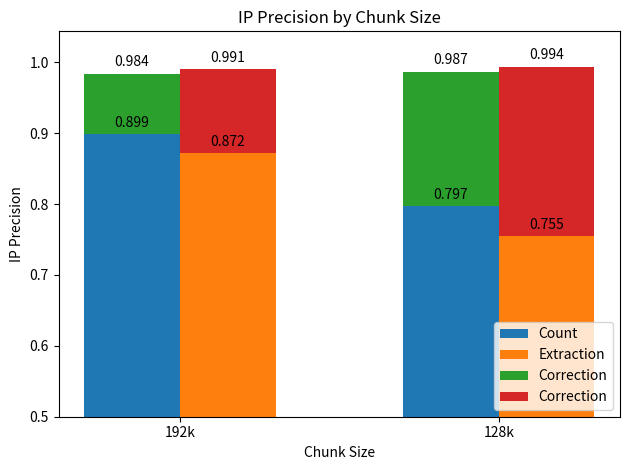
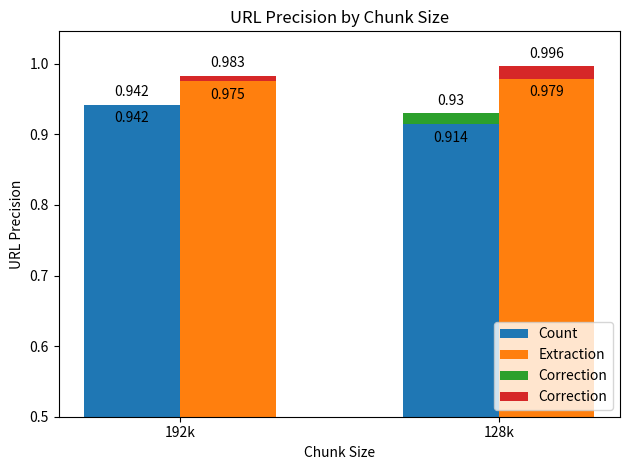
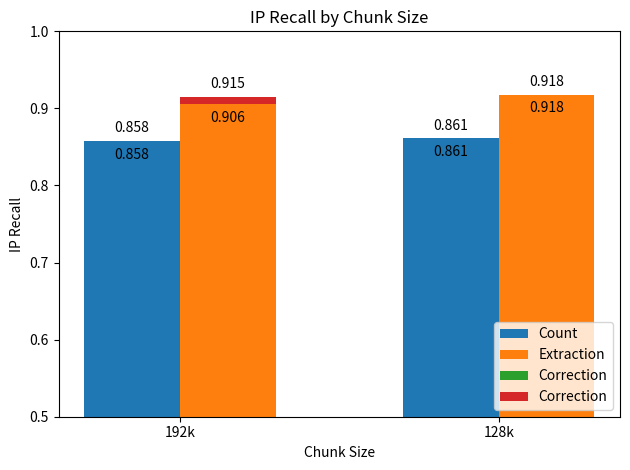
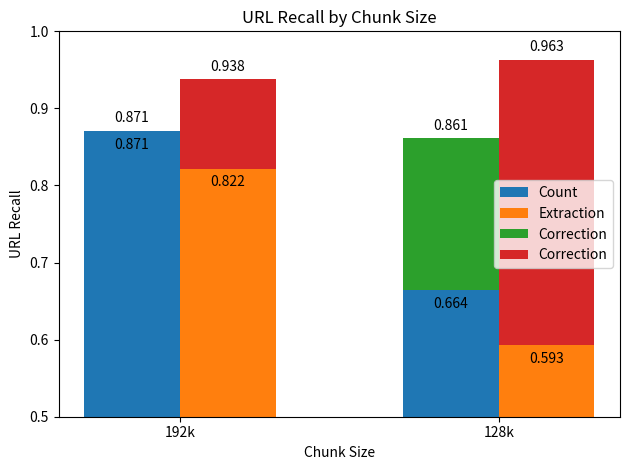
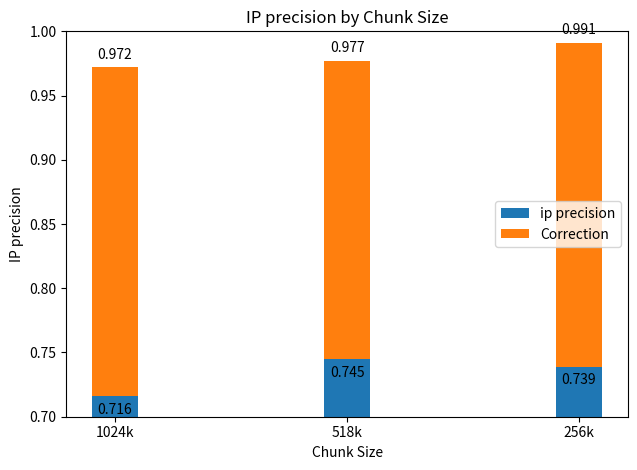
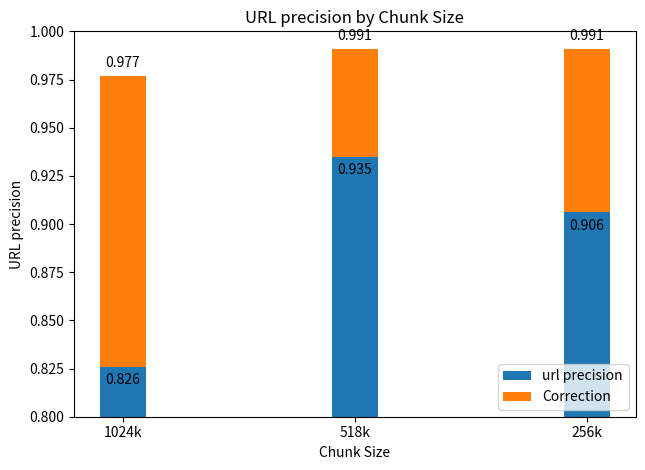
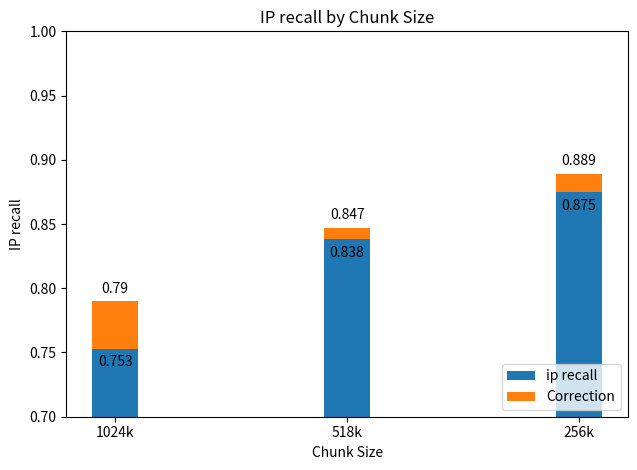
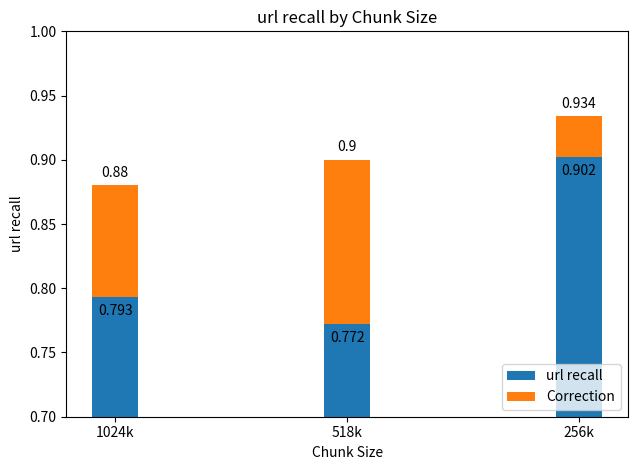
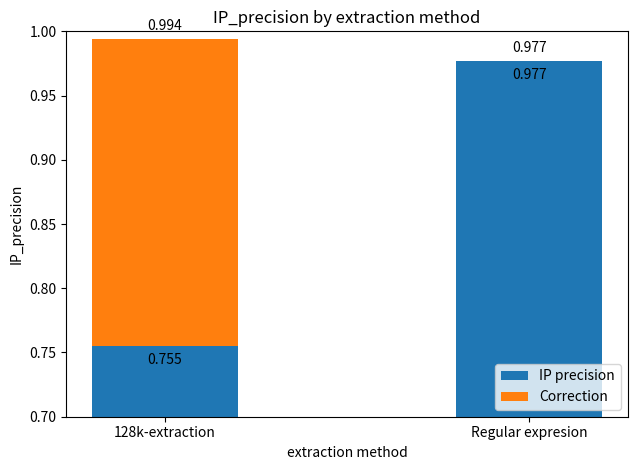
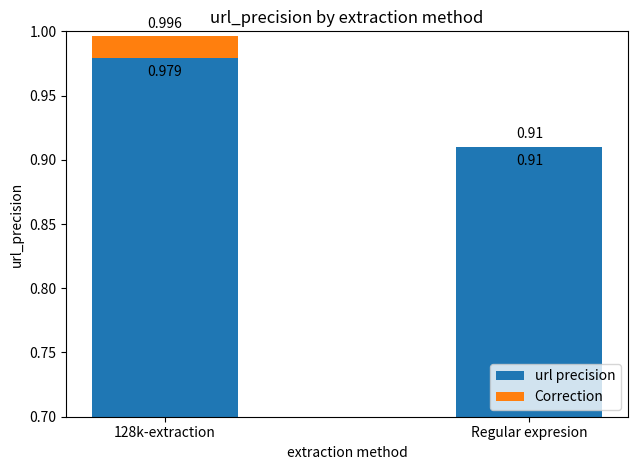
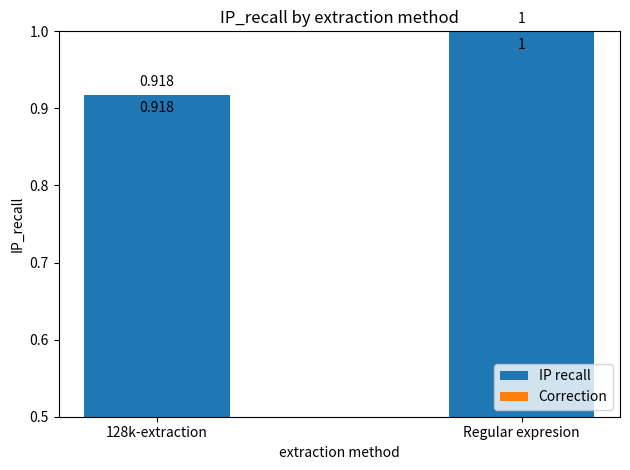
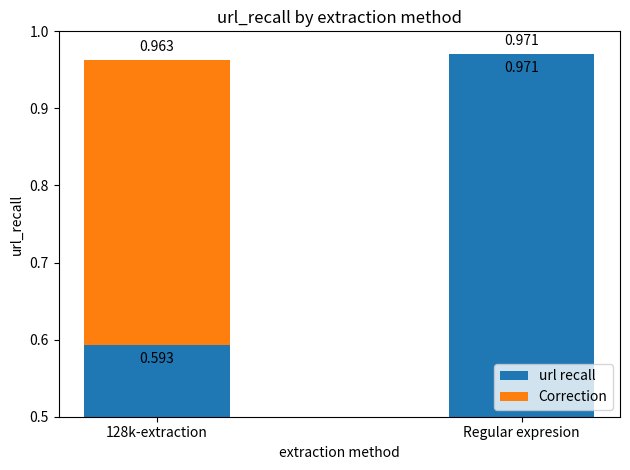
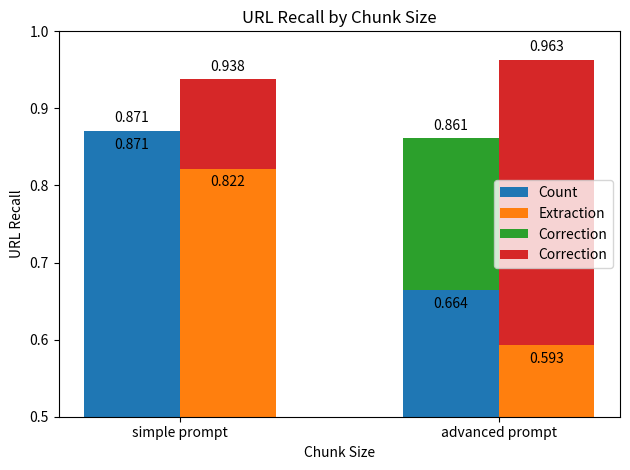
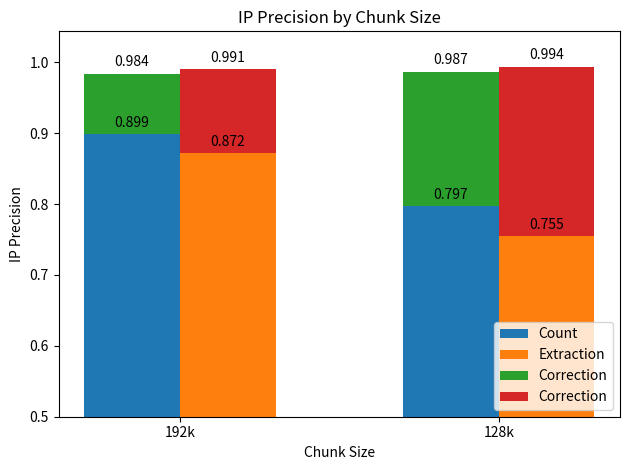

Recreate these plots in Python, in order.
import matplotlib.pyplot as plt
import numpy as np

# IP precision
# x: chunk size
labels = ["192k","128k"]

count = [0.899,0.797]
correct_count = [0.984-0.899, 0.987-0.797]
extraction = [0.872,0.755]
correct_extraction = [0.991-0.872,0.994-0.755]

x = np.arange(len(labels)) # the label locations
width = 0.3  # the width of the bars

fig, ax = plt.subplots()


rects1 = ax.bar(x - width/2, count, width, label='Count')
rects2 = ax.bar(x + width/2, extraction, width, label='Extraction')
rects3 = ax.bar(x - width/2, correct_count,width,bottom=count, label='Correction')
rects4 = ax.bar(x + width/2, correct_extraction,width,bottom=extraction, label='Correction')


# Add some text for labels, title and custom x-axis tick labels, etc.
ax.set_ylabel('IP Precision')
ax.set_xlabel('Chunk Size')
ax.set_title('IP Precision by Chunk Size')
ax.set_xticks(x,labels)
ax.legend(loc = "lower right")



ax.bar_label(rects1, padding=3)
ax.bar_label(rects2, padding=3)
ax.bar_label(rects3, padding=3)
ax.bar_label(rects4, padding=3)

fig.tight_layout()
plt.ylim(ymin=0.5)
plt.show()

import matplotlib.pyplot as plt
import numpy as np

# URL precision by chunk size
# x: chunk size
labels = ["192k","128k"]

count = [0.942,0.914]
correct_count = [0.942-0.942, 0.930-0.914]
extraction = [0.975,0.979]
correct_extraction = [0.983-0.975,0.996-0.979]

x = np.arange(len(labels)) # the label locations
width = 0.3  # the width of the bars

fig, ax = plt.subplots()


rects1 = ax.bar(x - width/2, count, width, label='Count')
rects2 = ax.bar(x + width/2, extraction, width, label='Extraction')
rects3 = ax.bar(x - width/2, correct_count,width,bottom=count, label='Correction')
rects4 = ax.bar(x + width/2, correct_extraction,width,bottom=extraction, label='Correction')


# Add some text for labels, title and custom x-axis tick labels, etc.
ax.set_ylabel('URL Precision')
ax.set_xlabel('Chunk Size')
ax.set_title('URL Precision by Chunk Size')
ax.set_xticks(x,labels)
ax.legend(loc = "lower right")



ax.bar_label(rects1, padding=-15)
ax.bar_label(rects2, padding=-15)
ax.bar_label(rects3, padding=4)
ax.bar_label(rects4, padding=4)

fig.tight_layout()
plt.ylim(ymin=0.5)
plt.show()

import matplotlib.pyplot as plt
import numpy as np

# IP recall by chunk size
# x: chunk size
labels = ["192k","128k"]

count = [0.858,0.861]
correct_count = [0.858-0.858, 0.861-0.861]
extraction = [0.906,0.918]
correct_extraction = [0.915-0.906,0.918-0.918]

x = np.arange(len(labels)) # the label locations
width = 0.3  # the width of the bars

fig, ax = plt.subplots()


rects1 = ax.bar(x - width/2, count, width, label='Count')
rects2 = ax.bar(x + width/2, extraction, width, label='Extraction')
rects3 = ax.bar(x - width/2, correct_count,width,bottom=count, label='Correction')
rects4 = ax.bar(x + width/2, correct_extraction,width,bottom=extraction, label='Correction')


# Add some text for labels, title and custom x-axis tick labels, etc.
ax.set_ylabel('IP Recall')
ax.set_xlabel('Chunk Size')
ax.set_title('IP Recall by Chunk Size')
ax.set_xticks(x,labels)
ax.legend(loc = "lower right")



ax.bar_label(rects1, padding=-15)
ax.bar_label(rects2, padding=-15)
ax.bar_label(rects3, padding=4)
ax.bar_label(rects4, padding=4)

fig.tight_layout()
plt.ylim(ymin=0.5,ymax=1)
plt.show()

import matplotlib.pyplot as plt
import numpy as np

# URL recall by chunk size
# x: chunk size
labels = ["192k","128k"]

count = [0.871,0.664]
correct_count = [0.871-0.871, 0.861-0.664]
extraction = [0.822,0.593]
correct_extraction = [0.938-0.822,0.963-0.593]

x = np.arange(len(labels)) # the label locations
width = 0.3  # the width of the bars

fig, ax = plt.subplots()


rects1 = ax.bar(x - width/2, count, width, label='Count')
rects2 = ax.bar(x + width/2, extraction, width, label='Extraction')
rects3 = ax.bar(x - width/2, correct_count,width,bottom=count, label='Correction')
rects4 = ax.bar(x + width/2, correct_extraction,width,bottom=extraction, label='Correction')


# Add some text for labels, title and custom x-axis tick labels, etc.
ax.set_ylabel('URL Recall')
ax.set_xlabel('Chunk Size')
ax.set_title('URL Recall by Chunk Size')
ax.set_xticks(x,labels)
ax.legend(loc = "center right")



ax.bar_label(rects1, padding=-15)
ax.bar_label(rects2, padding=-15)
ax.bar_label(rects3, padding=4)
ax.bar_label(rects4, padding=4)

fig.tight_layout()
plt.ylim(ymin=0.5,ymax=1)
plt.show()



import matplotlib.pyplot as plt
import numpy as np

# IP precision by chunk size
# x: chunk size
labels = ["1024k","518k","256k"]

ip_precision = [0.716,0.745,0.739]
ip_precision_correct = [0.972-0.716,0.977-0.745,0.991-0.739]

x = np.arange(len(labels)) # the label locations
width = 0.2  # the width of the bars

fig, ax = plt.subplots()


rects1 = ax.bar(x , ip_precision, width, label='ip precision')
rects2 = ax.bar(x , ip_precision_correct, width, bottom=ip_precision, label='Correction')


# Add some text for labels, title and custom x-axis tick labels, etc.
ax.set_ylabel('IP precision')
ax.set_xlabel('Chunk Size')
ax.set_title('IP precision by Chunk Size')
ax.set_xticks(x,labels)
ax.legend(loc = "center right")



ax.bar_label(rects1, padding=-15)
ax.bar_label(rects2, padding=4)



fig.tight_layout()
plt.ylim(ymin=0.7,ymax=1)
plt.show()

import matplotlib.pyplot as plt
import numpy as np

# URL precision by chunk size
# x: chunk size
labels = ["1024k","518k","256k"]

url_precision = [0.826,0.935,0.906]
url_precision_correct = [0.977-0.826,0.991-0.935,0.991-0.906]

x = np.arange(len(labels)) # the label locations
width = 0.2  # the width of the bars

fig, ax = plt.subplots()


rects1 = ax.bar(x , url_precision, width, label='url precision')
rects2 = ax.bar(x , url_precision_correct, width, bottom=url_precision, label='Correction')


# Add some text for labels, title and custom x-axis tick labels, etc.
ax.set_ylabel('URL precision')
ax.set_xlabel('Chunk Size')
ax.set_title('URL precision by Chunk Size')
ax.set_xticks(x,labels)
ax.legend(loc = "lower right")



ax.bar_label(rects1, padding=-15)
ax.bar_label(rects2, padding=4)



fig.tight_layout()
plt.ylim(ymin=0.8,ymax=1)
plt.show()

import matplotlib.pyplot as plt
import numpy as np

# IP recall by chunk size
# x: chunk size
labels = ["1024k","518k","256k"]

ip_recall = [0.753,0.838,0.875]
ip_recall_correct = [0.790-0.753,0.847-0.838,0.889-0.875]

x = np.arange(len(labels)) # the label locations
width = 0.2  # the width of the bars

fig, ax = plt.subplots()


rects1 = ax.bar(x , ip_recall, width, label='ip recall')
rects2 = ax.bar(x , ip_recall_correct, width, bottom=ip_recall, label='Correction')


# Add some text for labels, title and custom x-axis tick labels, etc.
ax.set_ylabel('IP recall')
ax.set_xlabel('Chunk Size')
ax.set_title('IP recall by Chunk Size')
ax.set_xticks(x,labels)
ax.legend(loc = "lower right")



ax.bar_label(rects1, padding=-15)
ax.bar_label(rects2, padding=4)



fig.tight_layout()
plt.ylim(ymin=0.7,ymax=1)
plt.show()

import matplotlib.pyplot as plt
import numpy as np

# IP recall by chunk size
# x: chunk size
labels = ["1024k","518k","256k"]

url_recall = [0.793,0.772,0.902]
url_recall_correct = [0.880-0.793,0.900-0.772,0.934-0.902]

# url_recall = [0.793,0.772,0.902]
# url_recall_correct = [0.880-0.793,0.900-0.772,0.934-0.902]

x = np.arange(len(labels)) # the label locations
width = 0.2  # the width of the bars

fig, ax = plt.subplots()


rects1 = ax.bar(x , url_recall, width, label='url recall')
rects2 = ax.bar(x , url_recall_correct, width, bottom=url_recall, label='Correction')


# Add some text for labels, title and custom x-axis tick labels, etc.
ax.set_ylabel('url recall')
ax.set_xlabel('Chunk Size')
ax.set_title('url recall by Chunk Size')
ax.set_xticks(x,labels)
ax.legend(loc = "lower right")



ax.bar_label(rects1, padding=-15)
ax.bar_label(rects2, padding=4)



fig.tight_layout()
plt.ylim(ymin=0.7,ymax=1)
plt.show()



import matplotlib.pyplot as plt
import numpy as np

# IP precision by chunk size
# x: chunk size
labels = ["128k-extraction","Regular expresion"]

IP_precision = [0.755,0.977]
IP_precision_correct = [0.994-0.755,0]

# url_recall = [0.793,0.772,0.902]
# url_recall_correct = [0.880-0.793,0.900-0.772,0.934-0.902]

x = np.arange(len(labels)) # the label locations
width = 0.4  # the width of the bars

fig, ax = plt.subplots()


rects1 = ax.bar(x , IP_precision, width, label='IP precision')
rects2 = ax.bar(x , IP_precision_correct, width, IP_precision, label='Correction')


# Add some text for labels, title and custom x-axis tick labels, etc.
ax.set_ylabel('IP_precision')
ax.set_xlabel('extraction method')
ax.set_title('IP_precision by extraction method')
ax.set_xticks(x,labels)
ax.legend(loc = "lower right")



ax.bar_label(rects1, padding=-15)
ax.bar_label(rects2, padding=4)



fig.tight_layout()
plt.ylim(ymin=0.7,ymax=1)
plt.show()

import matplotlib.pyplot as plt
import numpy as np

# url precision by chunk size
# x: chunk size
labels = ["128k-extraction","Regular expresion"]

url_precision = [0.979,0.910]
url_precision_correct = [0.996-0.979,0]


x = np.arange(len(labels)) # the label locations
width = 0.4  # the width of the bars

fig, ax = plt.subplots()


rects1 = ax.bar(x , url_precision, width, label='url precision')
rects2 = ax.bar(x , url_precision_correct, width, url_precision, label='Correction')


# Add some text for labels, title and custom x-axis tick labels, etc.
ax.set_ylabel('url_precision')
ax.set_xlabel('extraction method')
ax.set_title('url_precision by extraction method')
ax.set_xticks(x,labels)
ax.legend(loc = "lower right")



ax.bar_label(rects1, padding=-15)
ax.bar_label(rects2, padding=4)



fig.tight_layout()
plt.ylim(ymin=0.7,ymax=1)
plt.show()

import matplotlib.pyplot as plt
import numpy as np

# IP precision by chunk size
# x: chunk size
labels = ["128k-extraction","Regular expresion"]

IP_recall = [0.918,1]
IP_recall_correct = [0,0]



x = np.arange(len(labels)) # the label locations
width = 0.4  # the width of the bars

fig, ax = plt.subplots()


rects1 = ax.bar(x , IP_recall, width, label='IP recall')
rects2 = ax.bar(x , IP_recall_correct, width, IP_recall, label='Correction')


# Add some text for labels, title and custom x-axis tick labels, etc.
ax.set_ylabel('IP_recall')
ax.set_xlabel('extraction method')
ax.set_title('IP_recall by extraction method')
ax.set_xticks(x,labels)
ax.legend(loc = "lower right")



ax.bar_label(rects1, padding=-15)
ax.bar_label(rects2, padding=4)



fig.tight_layout()
plt.ylim(ymin=0.5,ymax=1)
plt.show()

import matplotlib.pyplot as plt
import numpy as np

# IP precision by chunk size
# x: chunk size
labels = ["128k-extraction","Regular expresion"]

url_recall = [0.593,0.971]
url_recall_correct = [0.963-0.593,0]



x = np.arange(len(labels)) # the label locations
width = 0.4  # the width of the bars

fig, ax = plt.subplots()


rects1 = ax.bar(x , url_recall, width, label='url recall')
rects2 = ax.bar(x , url_recall_correct, width, url_recall, label='Correction')


# Add some text for labels, title and custom x-axis tick labels, etc.
ax.set_ylabel('url_recall')
ax.set_xlabel('extraction method')
ax.set_title('url_recall by extraction method')
ax.set_xticks(x,labels)
ax.legend(loc = "lower right")



ax.bar_label(rects1, padding=-15)
ax.bar_label(rects2, padding=4)



fig.tight_layout()
plt.ylim(ymin=0.5,ymax=1)
plt.show()

import matplotlib.pyplot as plt
import numpy as np

# IP precision by chunk size
# x: chunk size

# 518k
labels = ["simple prompt","advanced prompt"]

ip_precision = [0.716,0.745]
correct_ip_precision = [0.716,0.745]
url_precision = [0.716,0.745]
correct_url_precision = [0.716,0.745]
ip_recall = [0.716,0.745]
correct_ip_recall = [0.716,0.745]
url_recall = [0.716,0.745]
correct_url_recall = [0.716,0.745]

x = np.arange(len(labels)) # the label locations
width = 0.3  # the width of the bars

fig, ax = plt.subplots()


rects1 = ax.bar(x - width/2, count, width, label='Count')
rects2 = ax.bar(x + width/2, extraction, width, label='Extraction')
rects3 = ax.bar(x - width/2, correct_count,width,bottom=count, label='Correction')
rects4 = ax.bar(x + width/2, correct_extraction,width,bottom=extraction, label='Correction')


# Add some text for labels, title and custom x-axis tick labels, etc.
ax.set_ylabel('URL Recall')
ax.set_xlabel('Chunk Size')
ax.set_title('URL Recall by Chunk Size')
ax.set_xticks(x,labels)
ax.legend(loc = "center right")



ax.bar_label(rects1, padding=-15)
ax.bar_label(rects2, padding=-15)
ax.bar_label(rects3, padding=4)
ax.bar_label(rects4, padding=4)

fig.tight_layout()
plt.ylim(ymin=0.5,ymax=1)
plt.show()

import matplotlib.pyplot as plt
import numpy as np

# IP precision
# x: chunk size
labels = ["192k","128k"]

count = [0.899,0.797]
correct_count = [0.984-0.899, 0.987-0.797]
extraction = [0.872,0.755]
correct_extraction = [0.991-0.872,0.994-0.755]

x = np.arange(len(labels)) # the label locations
width = 0.3  # the width of the bars

fig, ax = plt.subplots()


rects1 = ax.bar(x - width/2, count, width, label='Count')
rects2 = ax.bar(x + width/2, extraction, width, label='Extraction')
rects3 = ax.bar(x - width/2, correct_count,width,bottom=count, label='Correction')
rects4 = ax.bar(x + width/2, correct_extraction,width,bottom=extraction, label='Correction')


# Add some text for labels, title and custom x-axis tick labels, etc.
ax.set_ylabel('IP Precision')
ax.set_xlabel('Chunk Size')
ax.set_title('IP Precision by Chunk Size')
ax.set_xticks(x,labels)
ax.legend(loc = "lower right")



ax.bar_label(rects1, padding=3)
ax.bar_label(rects2, padding=3)
ax.bar_label(rects3, padding=3)
ax.bar_label(rects4, padding=3)

fig.tight_layout()
plt.ylim(ymin=0.5)
plt.show()